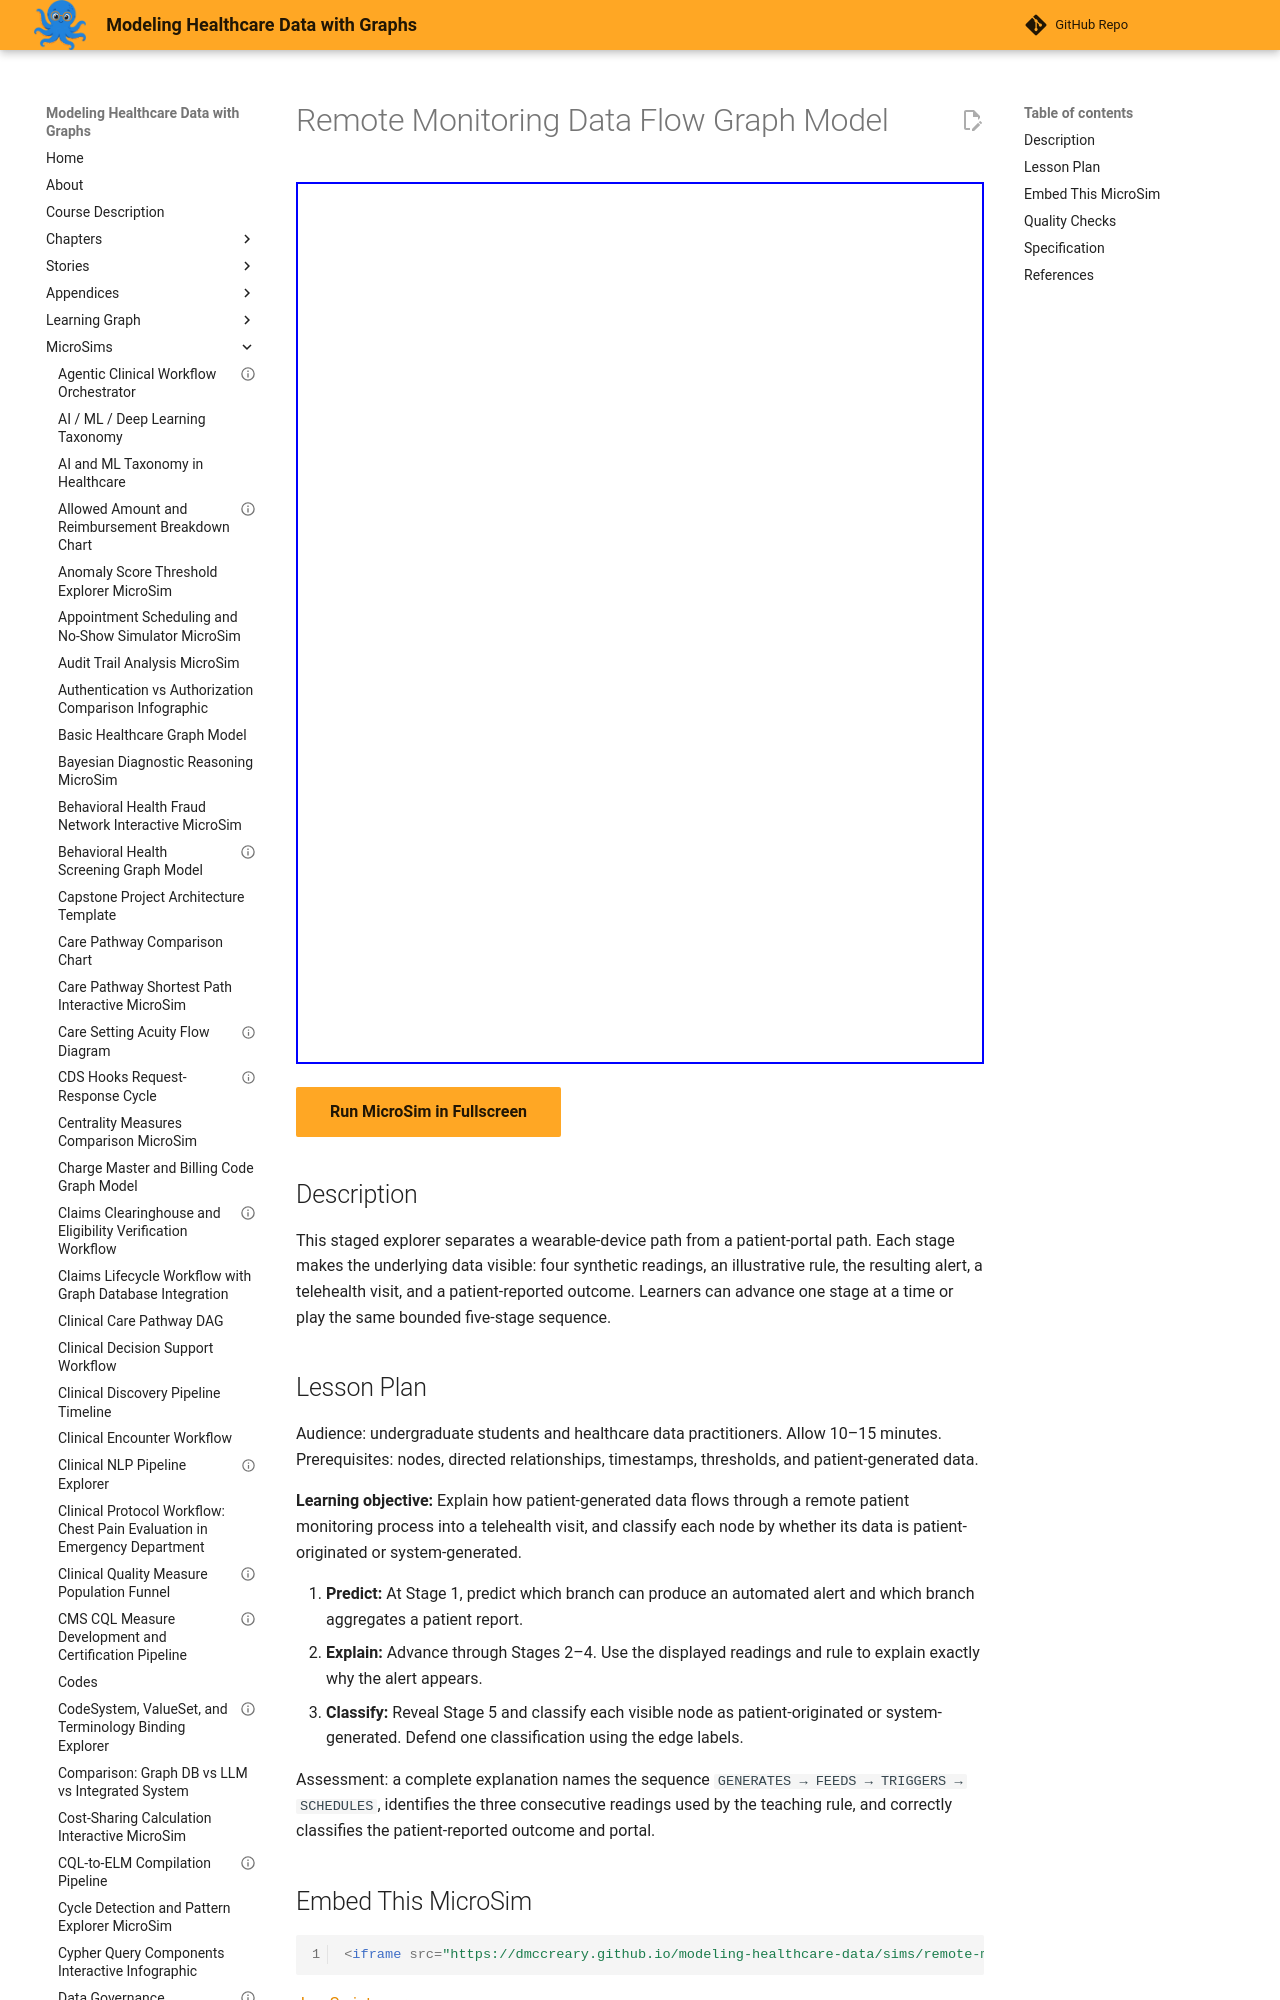

repository: dmccreary/modeling-healthcare-data · page: sims/remote-monitoring-data-flow-graph-model/index.html · generator: mkdocs

---
title: "Remote Monitoring Data Flow Graph Model"
description: "Step through concrete device readings, an illustrative alert rule, a telehealth visit, and a parallel patient-portal path."
status: validated
validated_date: 2026-09-07
quality_score: 100
image: /sims/remote-monitoring-data-flow-graph-model/remote-monitoring-data-flow-graph-model.png
og:image: /sims/remote-monitoring-data-flow-graph-model/remote-monitoring-data-flow-graph-model.png
twitter:image: /sims/remote-monitoring-data-flow-graph-model/remote-monitoring-data-flow-graph-model.png
library: vis-network
bloom_level: Understand
---

# Remote Monitoring Data Flow Graph Model

<iframe src="main.html" width="100%" height="882px" scrolling="no"></iframe>

[Run MicroSim in Fullscreen](main.html){ .md-button .md-button--primary }
